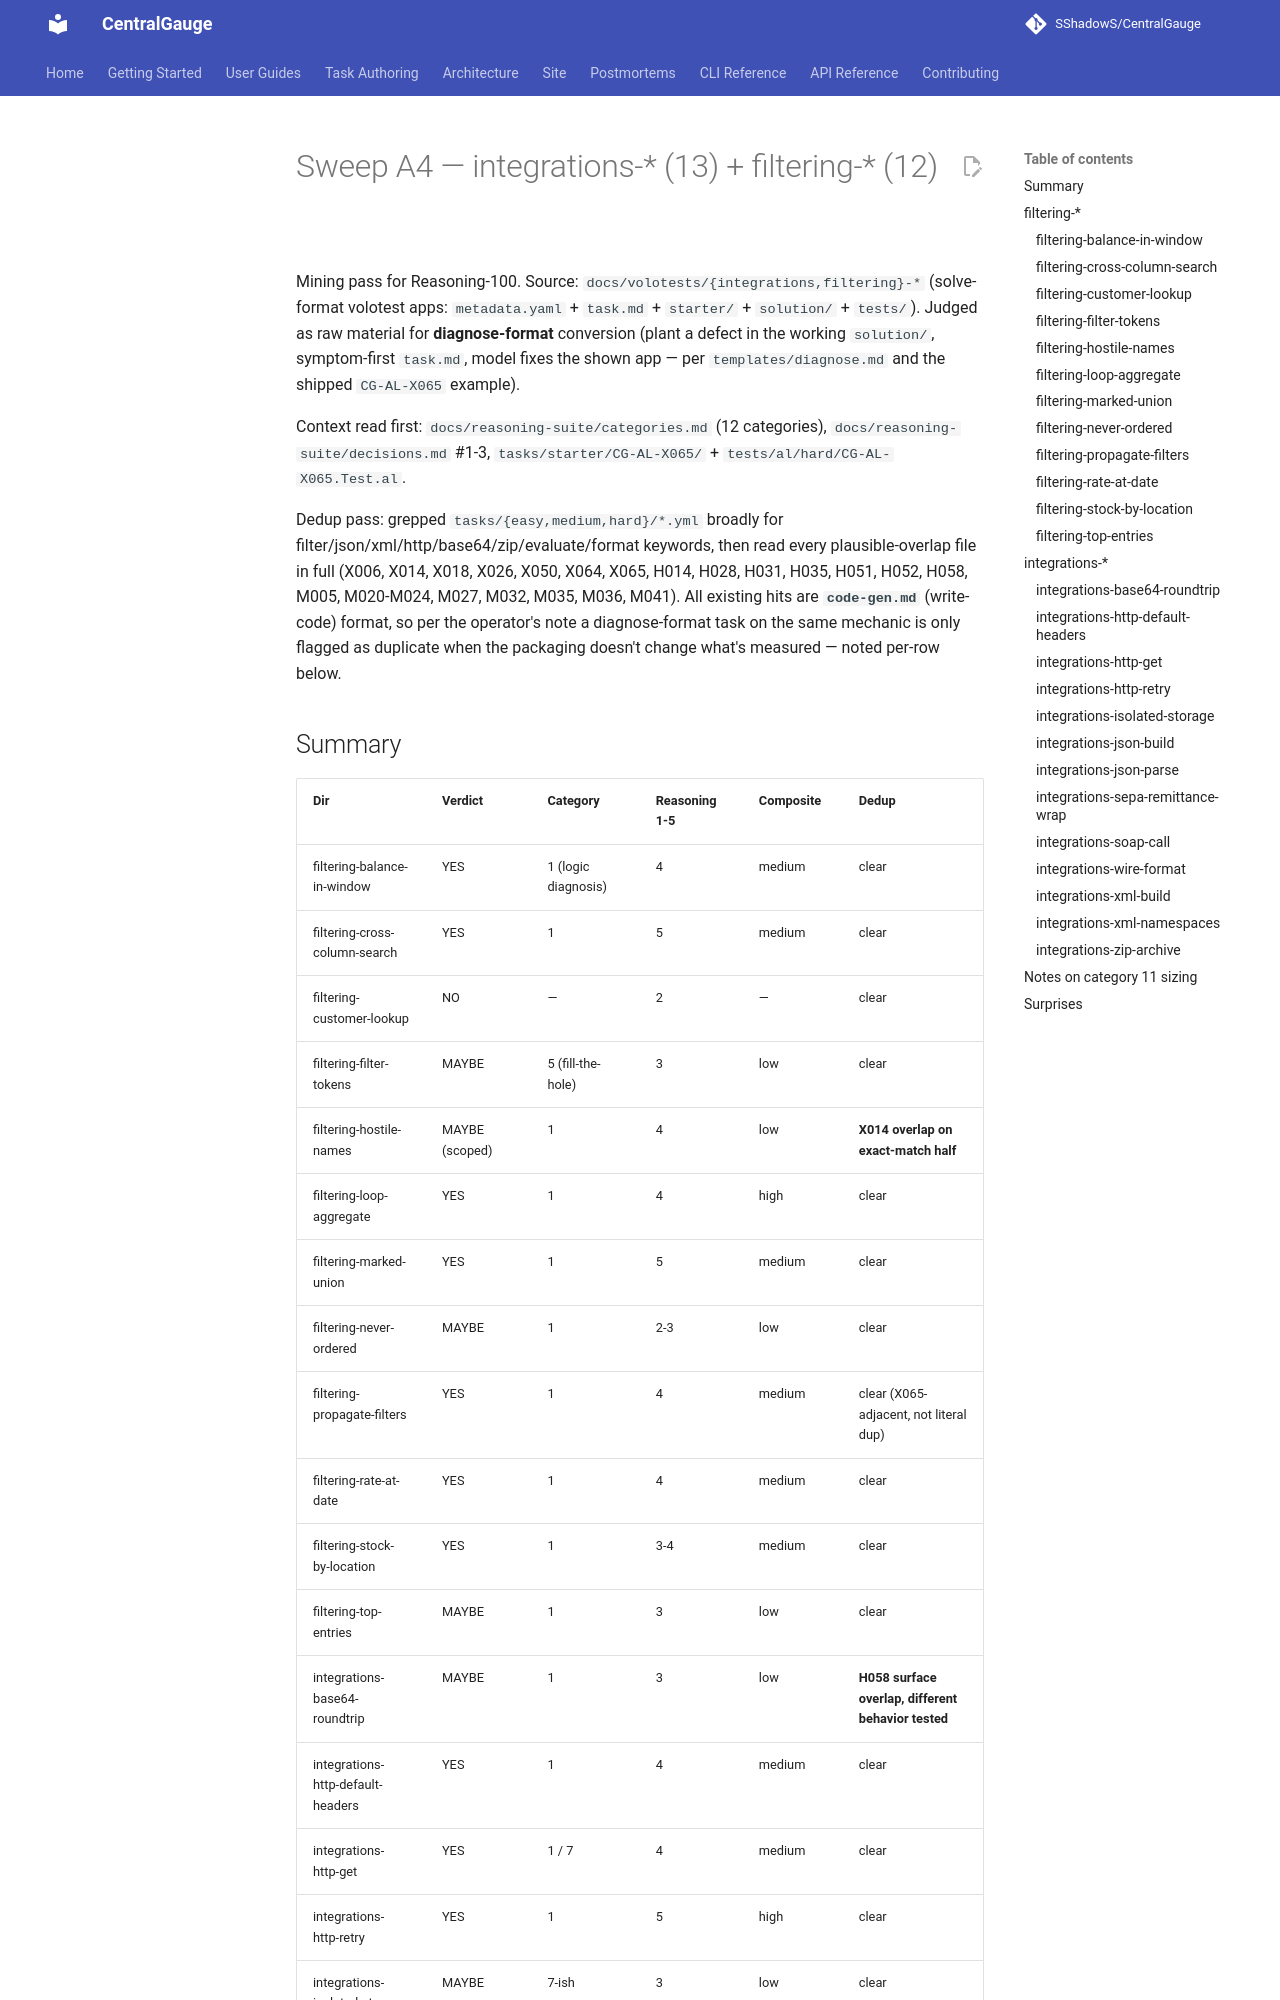

repository: SShadowS/CentralGauge · page: reasoning-suite/sweeps/sweep-a4-integrations-filtering/index.html · generator: mkdocs

# Sweep A4 — integrations-\* (13) + filtering-\* (12)

Mining pass for Reasoning-100. Source: `docs/volotests/{integrations,filtering}-*`
(solve-format volotest apps: `metadata.yaml` + `task.md` + `starter/` + `solution/` +
`tests/`). Judged as raw material for **diagnose-format** conversion (plant a defect
in the working `solution/`, symptom-first `task.md`, model fixes the shown app —
per `templates/diagnose.md` and the shipped `CG-AL-X065` example).

Context read first: `docs/reasoning-suite/categories.md` (12 categories),
`docs/reasoning-suite/decisions.md` #1-3, `tasks/starter/CG-AL-X065/` +
`tests/al/hard/CG-AL-X065.Test.al`.

Dedup pass: grepped `tasks/{easy,medium,hard}/*.yml` broadly for
filter/json/xml/http/base64/zip/evaluate/format keywords, then read every
plausible-overlap file in full (X006, X014, X018, X026, X050, X064, X065, H014,
H028, H031, H035, H051, H052, H058, M005, M020-M024, M027, M032, M035, M036,
M041). All existing hits are **`code-gen.md`** (write-code) format, so per the
operator's note a diagnose-format task on the same mechanic is only flagged as
duplicate when the packaging doesn't change what's measured — noted per-row
below.

## Summary

| Dir | Verdict | Category | Reasoning 1-5 | Composite | Dedup |
|---|---|---|---|---|---|
| filtering-balance-in-window | YES | 1 (logic diagnosis) | 4 | medium | clear |
| filtering-cross-column-search | YES | 1 | 5 | medium | clear |
| filtering-customer-lookup | NO | — | 2 | — | clear |
| filtering-filter-tokens | MAYBE | 5 (fill-the-hole) | 3 | low | clear |
| filtering-hostile-names | MAYBE (scoped) | 1 | 4 | low | **X014 overlap on exact-match half** |
| filtering-loop-aggregate | YES | 1 | 4 | high | clear |
| filtering-marked-union | YES | 1 | 5 | medium | clear |
| filtering-never-ordered | MAYBE | 1 | 2-3 | low | clear |
| filtering-propagate-filters | YES | 1 | 4 | medium | clear (X065-adjacent, not literal dup) |
| filtering-rate-at-date | YES | 1 | 4 | medium | clear |
| filtering-stock-by-location | YES | 1 | 3-4 | medium | clear |
| filtering-top-entries | MAYBE | 1 | 3 | low | clear |
| integrations-base64-roundtrip | MAYBE | 1 | 3 | low | **H058 surface overlap, different behavior tested** |
| integrations-http-default-headers | YES | 1 | 4 | medium | clear |
| integrations-http-get | YES | 1 / 7 | 4 | medium | clear |
| integrations-http-retry | YES | 1 | 5 | high | clear |
| integrations-isolated-storage | MAYBE | 7-ish | 3 | low | clear |
| integrations-json-build | YES | **11** | 4 | high | clear |
| integrations-json-parse | YES | **11** (gated) | 4 | high | clear |
| integrations-sepa-remittance-wrap | YES | **11** | 4 | medium | clear |
| integrations-soap-call | YES | 1 (composite seed) | 5 | very high | clear |
| integrations-wire-format | YES | **11** | 3 | low | clear |
| integrations-xml-build | YES | **11** | 4 | high | clear |
| integrations-xml-namespaces | YES | 1 | 5 | medium | clear |
| integrations-zip-archive | YES | 1 | 4 | medium | clear |

Totals: **YES 18, MAYBE 6, NO 1**. Category 11 candidates: 4 (json-build,
json-parse, sepa-remittance-wrap, wire-format) — exactly categories.md's
allocation of 4 for #11; xml-build is a 5th strong #11 candidate if a larger
pool is wanted, currently bucketed under #11 too (so 5 nominees for 4 slots).

---

## filtering-\*
